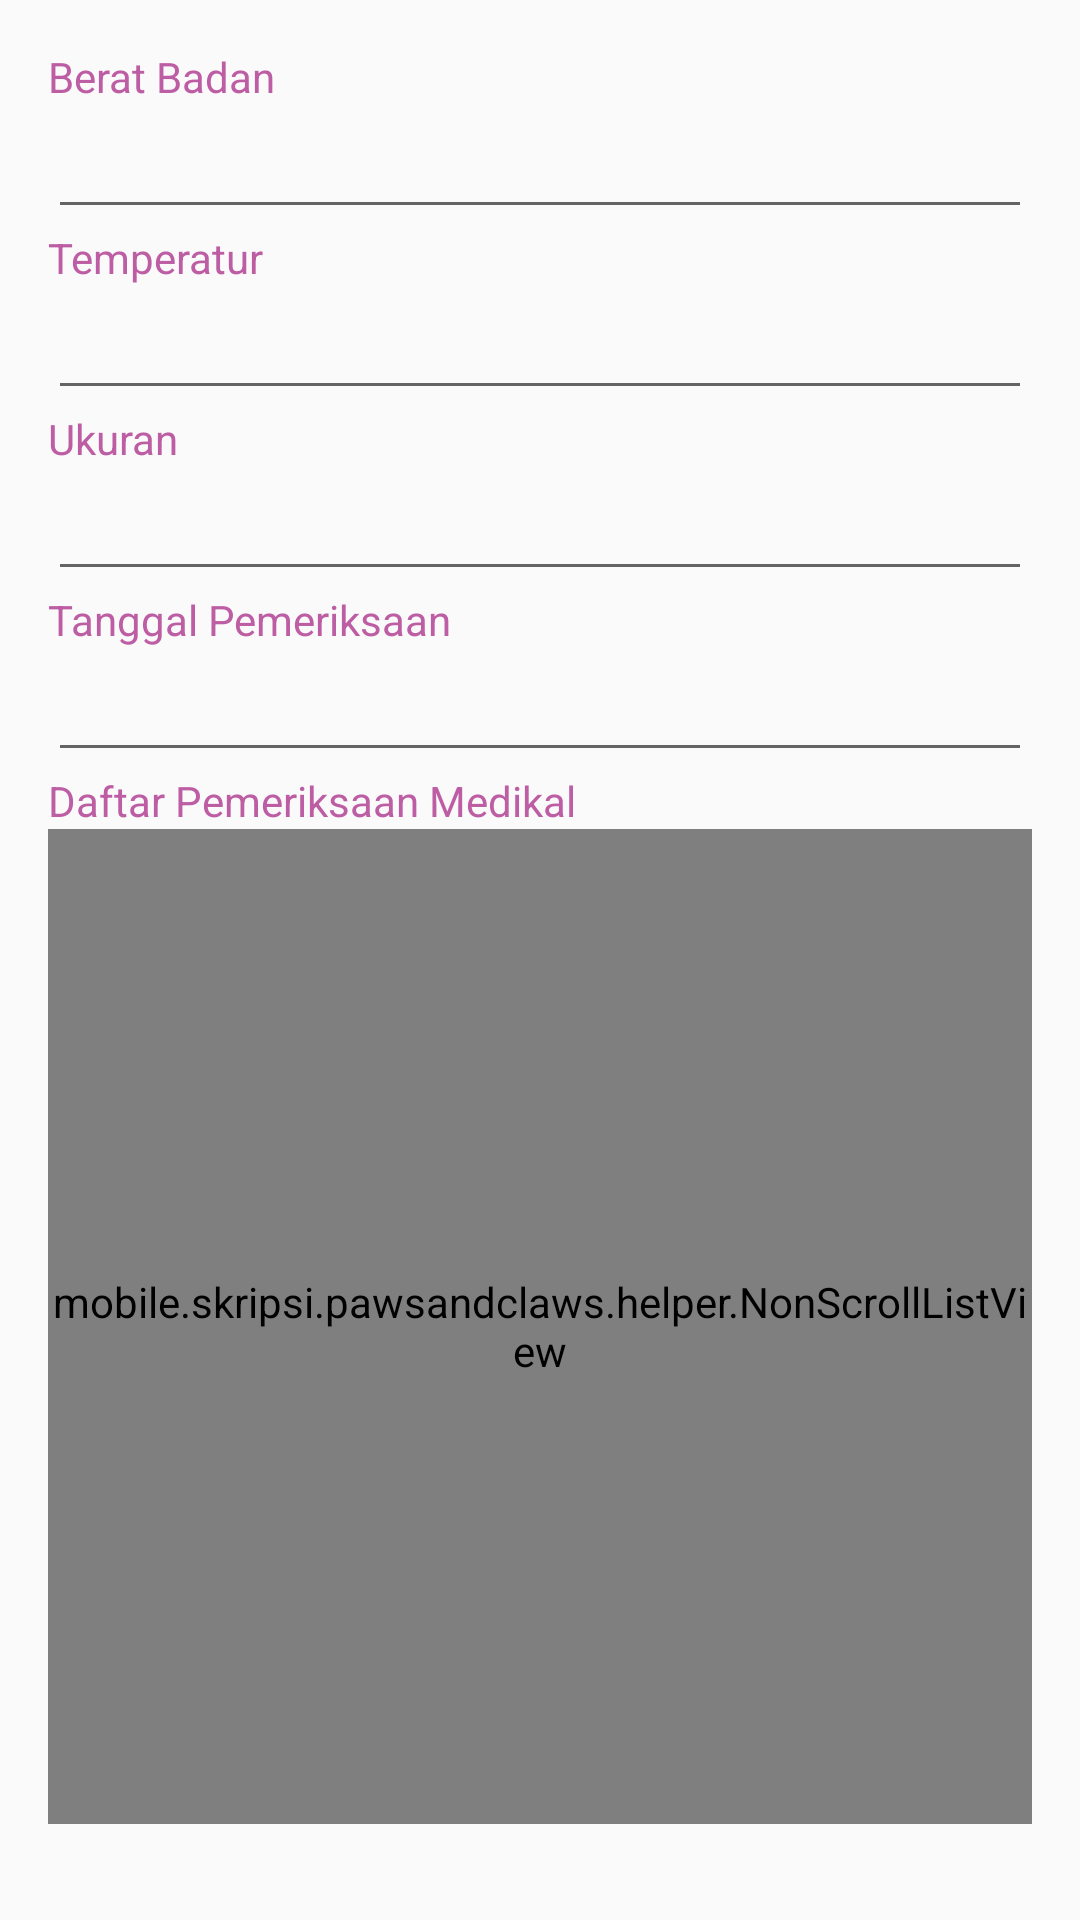

This screen was rendered from an Android layout file. Write that file and the resources it references.
<!-- AndroidManifest.xml: application theme AppTheme -->
<!-- res/layout/activity_examination_medical.xml -->
<?xml version="1.0" encoding="utf-8"?>

<ScrollView xmlns:android="http://schemas.android.com/apk/res/android"
    xmlns:tools="http://schemas.android.com/tools"
    android:id="@+id/parentLayout"
    android:layout_width="match_parent"
    android:layout_height="match_parent"
    android:fillViewport="true"
    android:gravity="center"
    android:orientation="vertical"
    android:padding="16dp"
    tools:context="mobile.skripsi.pawsandclaws.activities.ExaminationMedicalActivity">

    <RelativeLayout
        android:layout_width="match_parent"
        android:layout_height="wrap_content">

        <TextView
            android:id="@+id/tvWeight"
            android:layout_width="wrap_content"
            android:layout_height="wrap_content"
            android:labelFor="@+id/etWeight"
            android:text="@string/weight"
            android:textColor="@color/colorPrimary" />

        <EditText
            android:id="@+id/etWeight"
            android:layout_width="match_parent"
            android:layout_height="wrap_content"
            android:layout_below="@+id/tvWeight"
            android:inputType="numberDecimal"
            android:maxLines="1"
            android:textColor="@color/colorGray" />

        <TextView
            android:id="@+id/tvTemperature"
            android:layout_width="wrap_content"
            android:layout_height="wrap_content"
            android:layout_below="@+id/etWeight"
            android:labelFor="@+id/etTemperature"
            android:text="@string/temperature"
            android:textColor="@color/colorPrimary" />

        <EditText
            android:id="@+id/etTemperature"
            android:layout_width="match_parent"
            android:layout_height="wrap_content"
            android:layout_below="@+id/tvTemperature"
            android:inputType="numberDecimal"
            android:maxLines="1"
            android:textColor="@color/colorGray" />

        <TextView
            android:id="@+id/tvSize"
            android:layout_width="wrap_content"
            android:layout_height="wrap_content"
            android:layout_below="@+id/etTemperature"
            android:labelFor="@+id/etSize"
            android:text="@string/size"
            android:textColor="@color/colorPrimary" />

        <EditText
            android:id="@+id/etSize"
            android:layout_width="match_parent"
            android:layout_height="wrap_content"
            android:layout_below="@+id/tvSize"
            android:inputType="numberDecimal"
            android:maxLines="1"
            android:textColor="@color/colorGray" />

        <TextView
            android:id="@+id/tvGivenDate"
            android:layout_width="wrap_content"
            android:layout_height="wrap_content"
            android:layout_below="@+id/etSize"
            android:labelFor="@+id/etGivenDate"
            android:text="@string/given_date"
            android:textColor="@color/colorPrimary" />

        <EditText
            android:id="@+id/etGivenDate"
            android:layout_width="match_parent"
            android:layout_height="wrap_content"
            android:layout_below="@+id/tvGivenDate"
            android:clickable="true"
            android:cursorVisible="false"
            android:focusable="true"
            android:focusableInTouchMode="false"
            android:inputType="date"
            android:maxLines="1"
            android:textColor="@color/colorGray" />

        <TextView
            android:id="@+id/tvMedicalList"
            android:layout_width="wrap_content"
            android:layout_height="wrap_content"
            android:layout_below="@+id/etGivenDate"
            android:text="@string/medical_list"
            android:textColor="@color/colorPrimary" />

        <mobile.skripsi.pawsandclaws.helper.NonScrollListView
            android:id="@+id/lvMedical"
            android:layout_width="match_parent"
            android:layout_height="match_parent"
            android:layout_below="@+id/tvMedicalList"
            android:layout_marginBottom="16dp" />

        <Button
            android:id="@+id/bSave"
            android:layout_width="match_parent"
            android:layout_height="wrap_content"
            android:layout_below="@+id/lvMedical"
            android:background="@drawable/image_button_green"
            android:paddingLeft="16dp"
            android:paddingRight="16dp"
            android:text="@string/save"
            android:textColor="@color/colorWhite" />
    </RelativeLayout>
</ScrollView>
<!-- resources referenced by this layout -->
<resources>
  <color name="colorGray">#6E797D</color>
  <color name="colorPrimary">#BD5DA4</color>
  <color name="colorWhite">#FFFFFF</color>
  <!-- drawable image_button_green (drawable) -->
  <?xml version="1.0" encoding="utf-8"?>
  
  <shape xmlns:android="http://schemas.android.com/apk/res/android">
      <solid android:color="@color/colorGreen" />
      <corners android:radius="20dp" />
  </shape>
  <string name="given_date">Tanggal Pemeriksaan</string>
  <string name="medical_list">Daftar Pemeriksaan Medikal</string>
  <string name="save">Simpan</string>
  <string name="size">Ukuran</string>
  <string name="temperature">Temperatur</string>
  <string name="weight">Berat Badan</string>
  <style name="AppTheme" parent="Theme.AppCompat.Light.DarkActionBar">
          
          <item name="colorPrimary">@color/colorPrimary</item>
          <item name="colorPrimaryDark">@color/colorPrimaryDark</item>
          <item name="colorAccent">@color/colorAccent</item>
      </style>
  <color name="colorGreen">#A4CF41</color>
  <color name="colorPrimaryDark">#BD5DA4</color>
  <color name="colorAccent">#FF4081</color>
</resources>
